Dataset: data (GitHub, kesaroid/Glaucoma-Detection). Classes: glaucoma, not glaucoma.

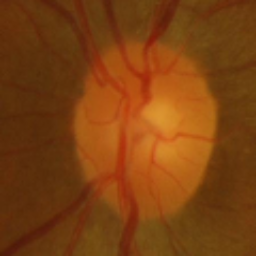
Label: not glaucoma

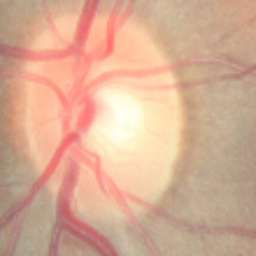
Label: not glaucoma

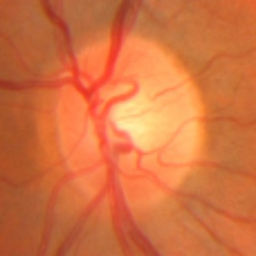
Label: glaucoma

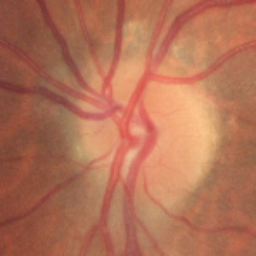
Label: not glaucoma

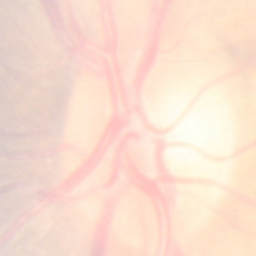
Label: not glaucoma

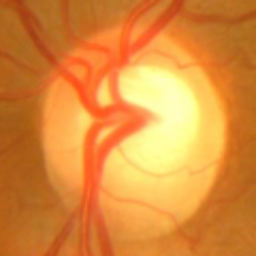
Label: glaucoma
